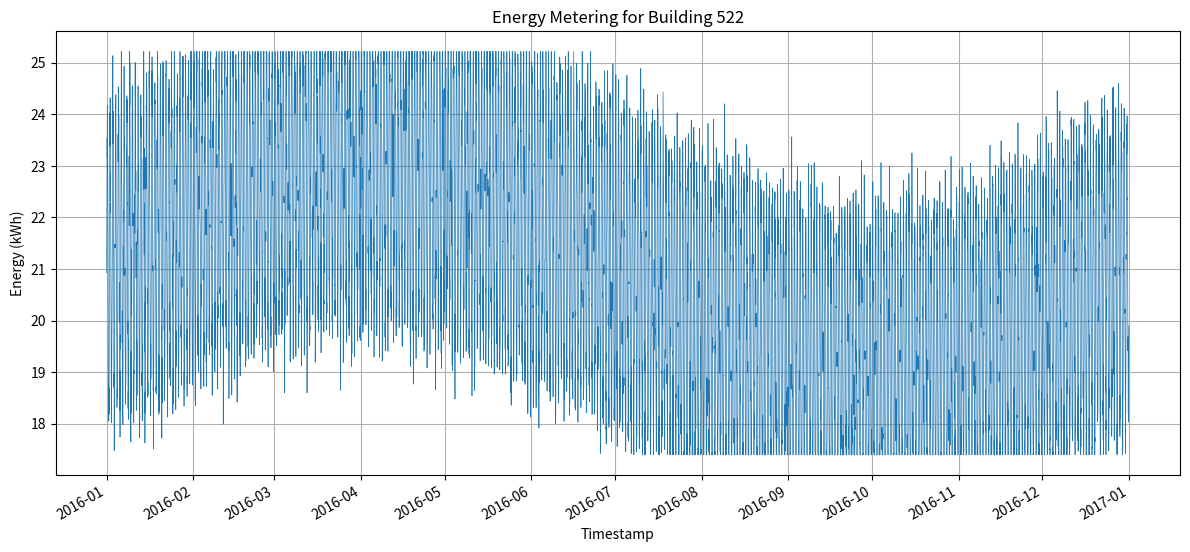

The matplotlib source for this figure:
#!/usr/bin/env python3
import os
import csv
import datetime
import math
import random
import matplotlib.pyplot as plt
import matplotlib.dates as mdates

def generate_data(building_id, start_year, min_val, max_val):
    random.seed(42)
    start = datetime.datetime(start_year, 1, 1, 0, 0)
    # 2016 is a leap year
    total_hours = 366 * 24
    timestamps = []
    values = []
    for i in range(total_hours):
        ts = start + datetime.timedelta(hours=i)
        timestamps.append(ts)
        # Base consumption
        base = 21.0
        # Daily pattern: higher during day
        daily = 3.0 * math.sin(2 * math.pi * (i % 24) / 24)
        # Seasonal pattern over the year
        seasonal = 2.0 * math.sin(2 * math.pi * i / (24 * 366))
        # Random noise
        noise = random.gauss(0, 0.5)
        val = base + daily + seasonal + noise
        # Clip to min and max
        val = max(min_val, min(max_val, val))
        values.append(val)
    return timestamps, values

def save_csv(building_id, timestamps, values):
    os.makedirs('generated_data', exist_ok=True)
    csv_path = f'generated_data/{building_id}.csv'
    with open(csv_path, 'w', newline='') as f:
        writer = csv.writer(f)
        writer.writerow(['timestamp', 'value'])
        for ts, val in zip(timestamps, values):
            writer.writerow([ts.strftime('%Y-%m-%dT%H:%M'), f'{val:.6f}'])

def plot_data(building_id, timestamps, values):
    os.makedirs('generated_plots', exist_ok=True)
    plt.figure(figsize=(12, 6))
    plt.plot(timestamps, values, linewidth=0.5)
    plt.title(f'Energy Metering for Building {building_id}')
    plt.xlabel('Timestamp')
    plt.ylabel('Energy (kWh)')
    plt.grid(True)
    plt.tight_layout()
    # Format x-axis dates
    plt.gcf().autofmt_xdate()
    plt.gca().xaxis.set_major_locator(mdates.MonthLocator())
    plt.gca().xaxis.set_major_formatter(mdates.DateFormatter('%Y-%m'))
    png_path = f'generated_plots/{building_id}.png'
    plt.savefig(png_path, dpi=300)
    plt.close()

def main():
    building_id = 522
    start_year = 2016
    min_val = 17.39358412431408
    max_val = 25.222707621942995
    timestamps, values = generate_data(building_id, start_year, min_val, max_val)
    save_csv(building_id, timestamps, values)
    plot_data(building_id, timestamps, values)

if __name__ == "__main__":
    main()
